Run: headless pygame with SDL's dummy video driver; simulated clock (each Clock.tick advances the game by its frame time, no real sleeping); random seed 0; keys injected as events and as key.get_pressed() state; mouse plan: one left click at the window centre at the start of phase 2, then a move to the lower-right quarter at the start of phase 3.
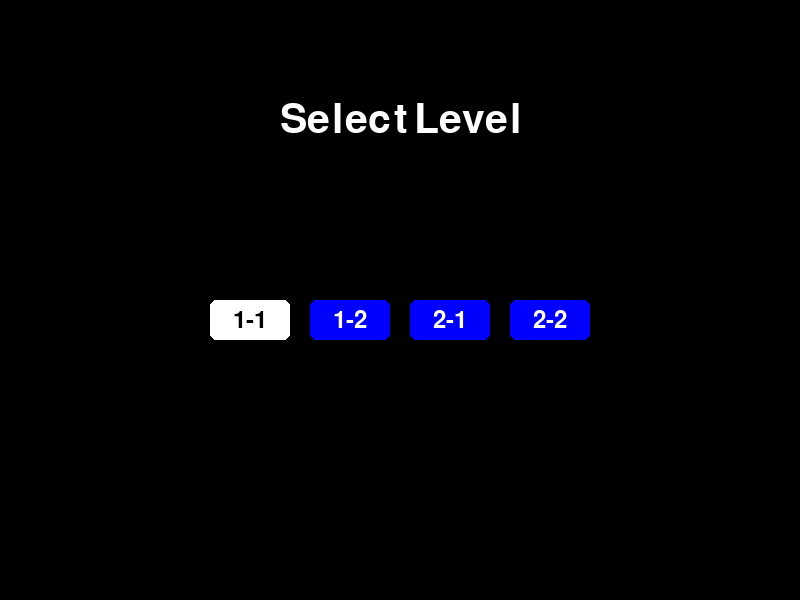
Frame 1 of 4 · flips 1–60 · no input
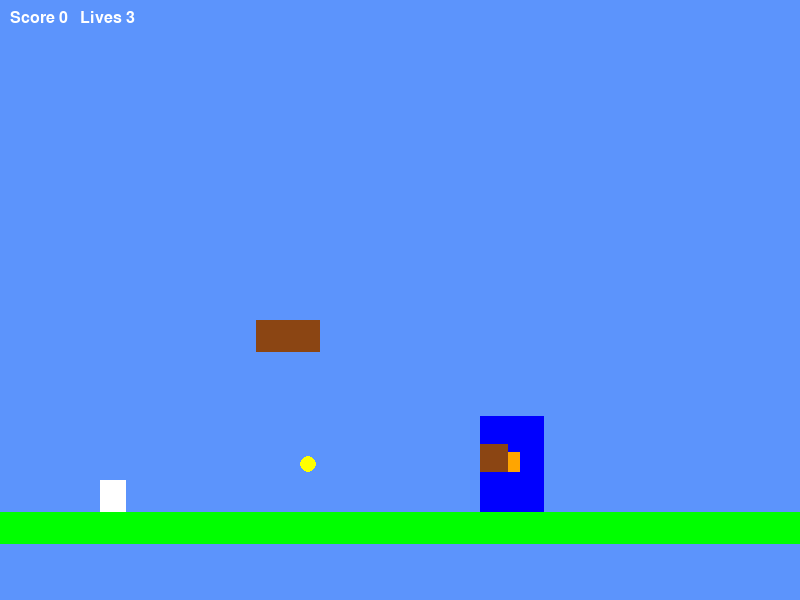
Frame 2 of 4 · flips 61–180 · clicked the window centre · tapped SPACE, RETURN · held RIGHT (→), D
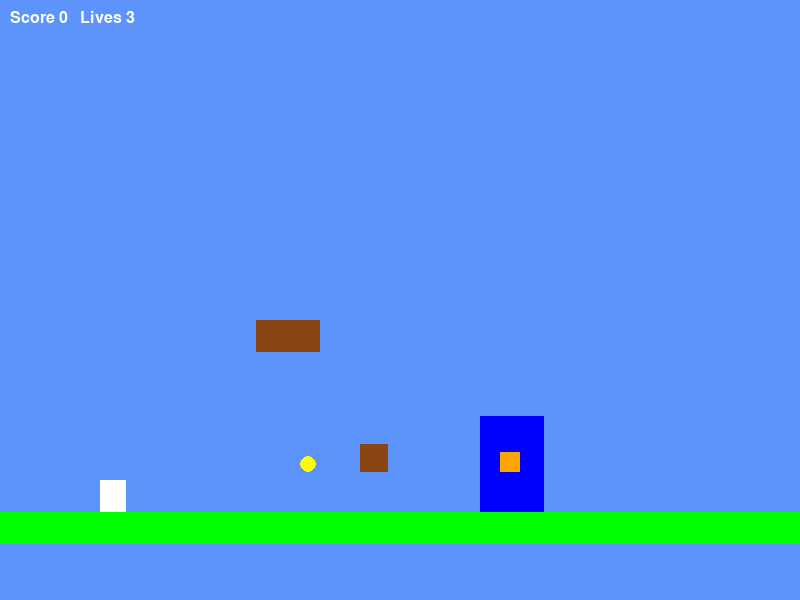
Frame 3 of 4 · flips 181–300 · moved the mouse to the lower-right quarter · held DOWN (↓), S
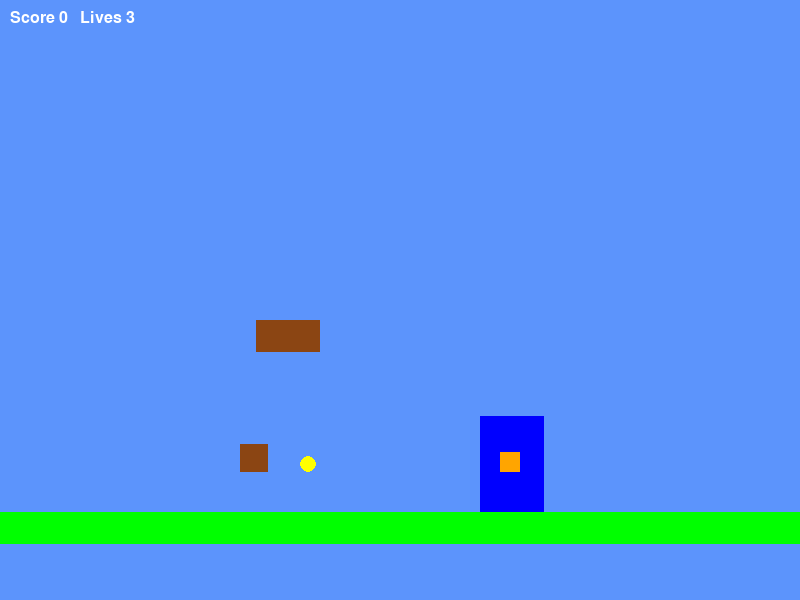
Frame 4 of 4 · flips 301–420 · held LEFT (←), A, UP (↑), W

The pygame program that drew these frames:

import pygame, sys, random, numpy as np
pygame.init(); pygame.mixer.init()

# --- CONFIG -------------------------------------------------------
FPS = 60
WIDTH, HEIGHT = 800, 600
TILE   = 32
GRAVITY    = 0.6
JUMP_VEL   = -12
PLAYER_ACC = 0.8
FRICTION   = 0.7

# --- WINDOW -------------------------------------------------------
screen = pygame.display.set_mode((WIDTH, HEIGHT))
pygame.display.set_caption("New Super Mario Bros. U DX – PyGame")
clock  = pygame.time.Clock()

# --- COLOURS ------------------------------------------------------
BLACK=(0,0,0); WHITE=(255,255,255); RED=(255,0,0); BLUE=(0,0,255)
BROWN=(139,69,19); YELLOW=(255,255,0); GREEN=(0,255,0); ORANGE=(255,165,0)

# --- QUICK SFX ----------------------------------------------------
def gen_sfx(freq, dur):
    sr=44100
    t = np.linspace(0,dur,int(sr*dur),False)
    wave = 0.5*np.sin(2*np.pi*freq*t)
    stereo = np.column_stack((wave,wave))
    return pygame.sndarray.make_sound((stereo*32767).astype(np.int16))

JUMP_SFX  = gen_sfx(440,0.12)
COIN_SFX  = gen_sfx(880,0.10)
PWR_SFX   = gen_sfx(660,0.20)
STOMP_SFX = gen_sfx(220,0.10)

# --- SIMPLE ENTITIES ---------------------------------------------
class Coin:
    def __init__(self,x,y): self.rect=pygame.Rect(x,y,16,16)
    def draw(self): pygame.draw.circle(screen,YELLOW,self.rect.center,8)

class PowerUp:
    def __init__(self,x,y): self.rect=pygame.Rect(x,y,20,20)
    def draw(self): pygame.draw.rect(screen,ORANGE,self.rect)

class Goomba:
    def __init__(self,x,y): self.rect=pygame.Rect(x,y,28,28); self.vx=-1
    def update(self):
        self.rect.x+=self.vx
    def draw(self): pygame.draw.rect(screen,BROWN,self.rect)

class Fireball:
    def __init__(self,x,y,dir): self.rect=pygame.Rect(x,y,8,8); self.vx=6*dir; self.vy=-4
    def update(self):
        self.rect.x+=self.vx; self.vy+=GRAVITY; self.rect.y+=self.vy
        if self.rect.bottom>HEIGHT-64: self.rect.bottom=HEIGHT-64; self.vy=-self.vy*0.5
    def draw(self): pygame.draw.rect(screen,ORANGE,self.rect)

# --- SCENE SYSTEM ------------------------------------------------
class Scene:                 # base class
    def __init__(self,app): self.app=app
    def handle_event(self,e):pass
    def update(self):pass
    def draw(self):pass

class LevelSelectScene(Scene):
    def __init__(self,app):
        super().__init__(app)
        self.buttons=[]
        self.sel=0
        self.mk_buttons()

    def mk_buttons(self):
        lvls=[(w,l) for w in range(1,3) for l in range(1,3)]
        btn_w,btn_h, pad=80,40,20
        total_w=len(lvls)*btn_w+(len(lvls)-1)*pad
        start_x=(WIDTH-total_w)//2
        y=HEIGHT//2
        for i,(w,l) in enumerate(lvls):
            x=start_x+i*(btn_w+pad)
            self.buttons.append((pygame.Rect(x,y,btn_w,btn_h),f"{w}-{l}"))

    def handle_event(self,e):
        if e.type==pygame.QUIT or (e.type==pygame.KEYDOWN and e.key in (pygame.K_q,pygame.K_ESCAPE)):
            pygame.quit(); sys.exit()
        elif e.type==pygame.KEYDOWN:
            if e.key==pygame.K_RIGHT: self.sel=(self.sel+1)%len(self.buttons)
            if e.key==pygame.K_LEFT:  self.sel=(self.sel-1)%len(self.buttons)
            if e.key in (pygame.K_RETURN,pygame.K_SPACE):
                _,lvl=self.buttons[self.sel]
                self.app.switch(GameplayScene(self.app,lvl))
        elif e.type==pygame.MOUSEBUTTONDOWN and e.button==1:
            for i,(r,lvl) in enumerate(self.buttons):
                if r.collidepoint(e.pos):
                    self.sel=i; self.app.switch(GameplayScene(self.app,lvl))

    def draw(self):
        screen.fill(BLACK)
        title=pygame.font.Font(None,60).render("Select Level",True,WHITE)
        screen.blit(title,(WIDTH//2-title.get_width()//2,100))
        fnt=pygame.font.Font(None,36)
        for i,(r,label) in enumerate(self.buttons):
            pygame.draw.rect(screen,WHITE if i==self.sel else BLUE,r,border_radius=6)
            txt=fnt.render(label,True,BLACK if i==self.sel else WHITE)
            screen.blit(txt,txt.get_rect(center=r.center))

class GameplayScene(Scene):
    def __init__(self,app,lvl_id):
        super().__init__(app)
        # --- level data ---------------------------------------------------
        self.level = self.build_level(lvl_id)
        # --- player -------------------------------------------------------
        self.player_w,self.player_h=26,32
        self.player=pygame.Rect(100,HEIGHT-128,self.player_w,self.player_h)
        self.vx=self.vy=0
        self.on_ground=False
        self.has_fire=False
        # --- groups -------------------------------------------------------
        self.coins  =[Coin(300,HEIGHT-128-16)]
        self.powers =[PowerUp(500,HEIGHT-128-20)]
        self.enemies=[Goomba(600,HEIGHT-128-28)]
        self.fireballs=[]
        self.score=0; self.lives=3
        # input state
        self.move_left=self.move_right=self.want_jump=False

    # --------------------------------------------------------------------
    def build_level(self,lvl):
        """Returns a list of dicts like {'type':'ground','x':0,'y':18,'width':25}"""
        ground_line={'type':'ground','x':0,'y':(HEIGHT//TILE)-2,'width':25}
        brick1     ={'type':'block','x':8,'y':10,'width':2}
        pipe       ={'type':'pipe','x':15,'y':13,'width':2,'height':3}
        return [ground_line,brick1,pipe]

    # --------------------------------------------------------------------
    def handle_event(self,e):
        if e.type==pygame.QUIT or (e.type==pygame.KEYDOWN and e.key in (pygame.K_q,pygame.K_ESCAPE)):
            pygame.quit(); sys.exit()
        if e.type==pygame.KEYDOWN:
            if e.key in (pygame.K_LEFT,pygame.K_a):  self.move_left=True
            if e.key in (pygame.K_RIGHT,pygame.K_d): self.move_right=True
            if e.key in (pygame.K_SPACE,pygame.K_UP,pygame.K_w): self.want_jump=True
            if e.key==pygame.K_f and self.has_fire:
                dir = -1 if self.move_left and not self.move_right else 1
                self.fireballs.append(Fireball(self.player.centerx,self.player.centery,dir))
        if e.type==pygame.KEYUP:
            if e.key in (pygame.K_LEFT,pygame.K_a):  self.move_left=False
            if e.key in (pygame.K_RIGHT,pygame.K_d): self.move_right=False

    # --------------------------------------------------------------------
    def on_ground_check(self):
        test=pygame.Rect(self.player.x,self.player.y+1,self.player_w,self.player_h)
        for obj in self.level:
            if obj['type'] in ('ground','block','pipe'):
                r=self.tile_rect(obj)
                if test.colliderect(r): return True
        return False

    def tile_rect(self,obj):
        x,y=obj['x']*TILE, obj['y']*TILE
        w=obj.get('width',1)*TILE
        h=obj.get('height',1)*TILE
        return pygame.Rect(x,y,w,h)

    # --------------------------------------------------------------------
    def update(self):
        # --- physics -----------------------------------------------------
        if self.move_left:  self.vx -= PLAYER_ACC
        if self.move_right: self.vx += PLAYER_ACC
        self.vx *= FRICTION
        self.vy += GRAVITY

        # jump
        self.on_ground=self.on_ground_check()
        if self.want_jump and self.on_ground:
            self.vy = JUMP_VEL
            JUMP_SFX.play()
        self.want_jump=False

        # apply
        self.player.x += self.vx
        # horizontal collisions
        for obj in self.level:
            if obj['type'] in ('ground','block','pipe'):
                r=self.tile_rect(obj)
                if self.player.colliderect(r):
                    if self.vx>0: self.player.right=r.left
                    if self.vx<0: self.player.left=r.right
                    self.vx=0
        self.player.y += self.vy
        # vertical collisions
        for obj in self.level:
            if obj['type'] in ('ground','block','pipe'):
                r=self.tile_rect(obj)
                if self.player.colliderect(r):
                    if self.vy>0:  self.player.bottom=r.top; self.vy=0
                    if self.vy<0:  self.player.top=r.bottom; self.vy=0

        # --- collectibles -----------------------------------------------
        for c in self.coins[:]:
            if self.player.colliderect(c.rect):
                self.coins.remove(c); self.score+=100; COIN_SFX.play()

        for p in self.powers[:]:
            if self.player.colliderect(p.rect):
                self.powers.remove(p); self.has_fire=True; PWR_SFX.play()

        # --- enemies -----------------------------------------------------
        for g in self.enemies[:]:
            g.update()
            if self.player.colliderect(g.rect):
                if self.vy>0 and self.player.bottom-g.rect.top<10:
                    self.enemies.remove(g); self.score+=200; self.vy=-8; STOMP_SFX.play()
                else:
                    self.lives-=1; self.player.topleft=(100,HEIGHT-128)

        # --- fireballs ---------------------------------------------------
        for fb in self.fireballs[:]:
            fb.update()
            if fb.rect.right<0 or fb.rect.left>WIDTH: self.fireballs.remove(fb)
            for g in self.enemies[:]:
                if fb.rect.colliderect(g.rect):
                    self.enemies.remove(g); self.fireballs.remove(fb); self.score+=200

    # --------------------------------------------------------------------
    def draw(self):
        screen.fill((92,148,252))                      # sky
        # level tiles
        for obj in self.level:
            r=self.tile_rect(obj)
            if obj['type']=='ground': pygame.draw.rect(screen,GREEN,r)
            elif obj['type']=='block': pygame.draw.rect(screen,BROWN,r)
            elif obj['type']=='pipe': pygame.draw.rect(screen,BLUE,r)
        # entities
        for c in self.coins:   c.draw()
        for p in self.powers:  p.draw()
        for g in self.enemies: g.draw()
        for fb in self.fireballs: fb.draw()
        # player
        pygame.draw.rect(screen,RED if self.has_fire else WHITE,self.player)
        # HUD
        hud=pygame.font.Font(None,24).render(f"Score {self.score}   Lives {self.lives}",True,WHITE)
        screen.blit(hud,(10,10))

# --- APP WRAPPER --------------------------------------------------
class App:
    def __init__(self): self.scene=LevelSelectScene(self)
    def switch(self,scene):  self.scene=scene
    def run(self):
        while True:
            for e in pygame.event.get(): self.scene.handle_event(e)
            self.scene.update(); self.scene.draw()
            pygame.display.flip(); clock.tick(FPS)

# --- ENTRY --------------------------------------------------------
if __name__=="__main__": App().run()
